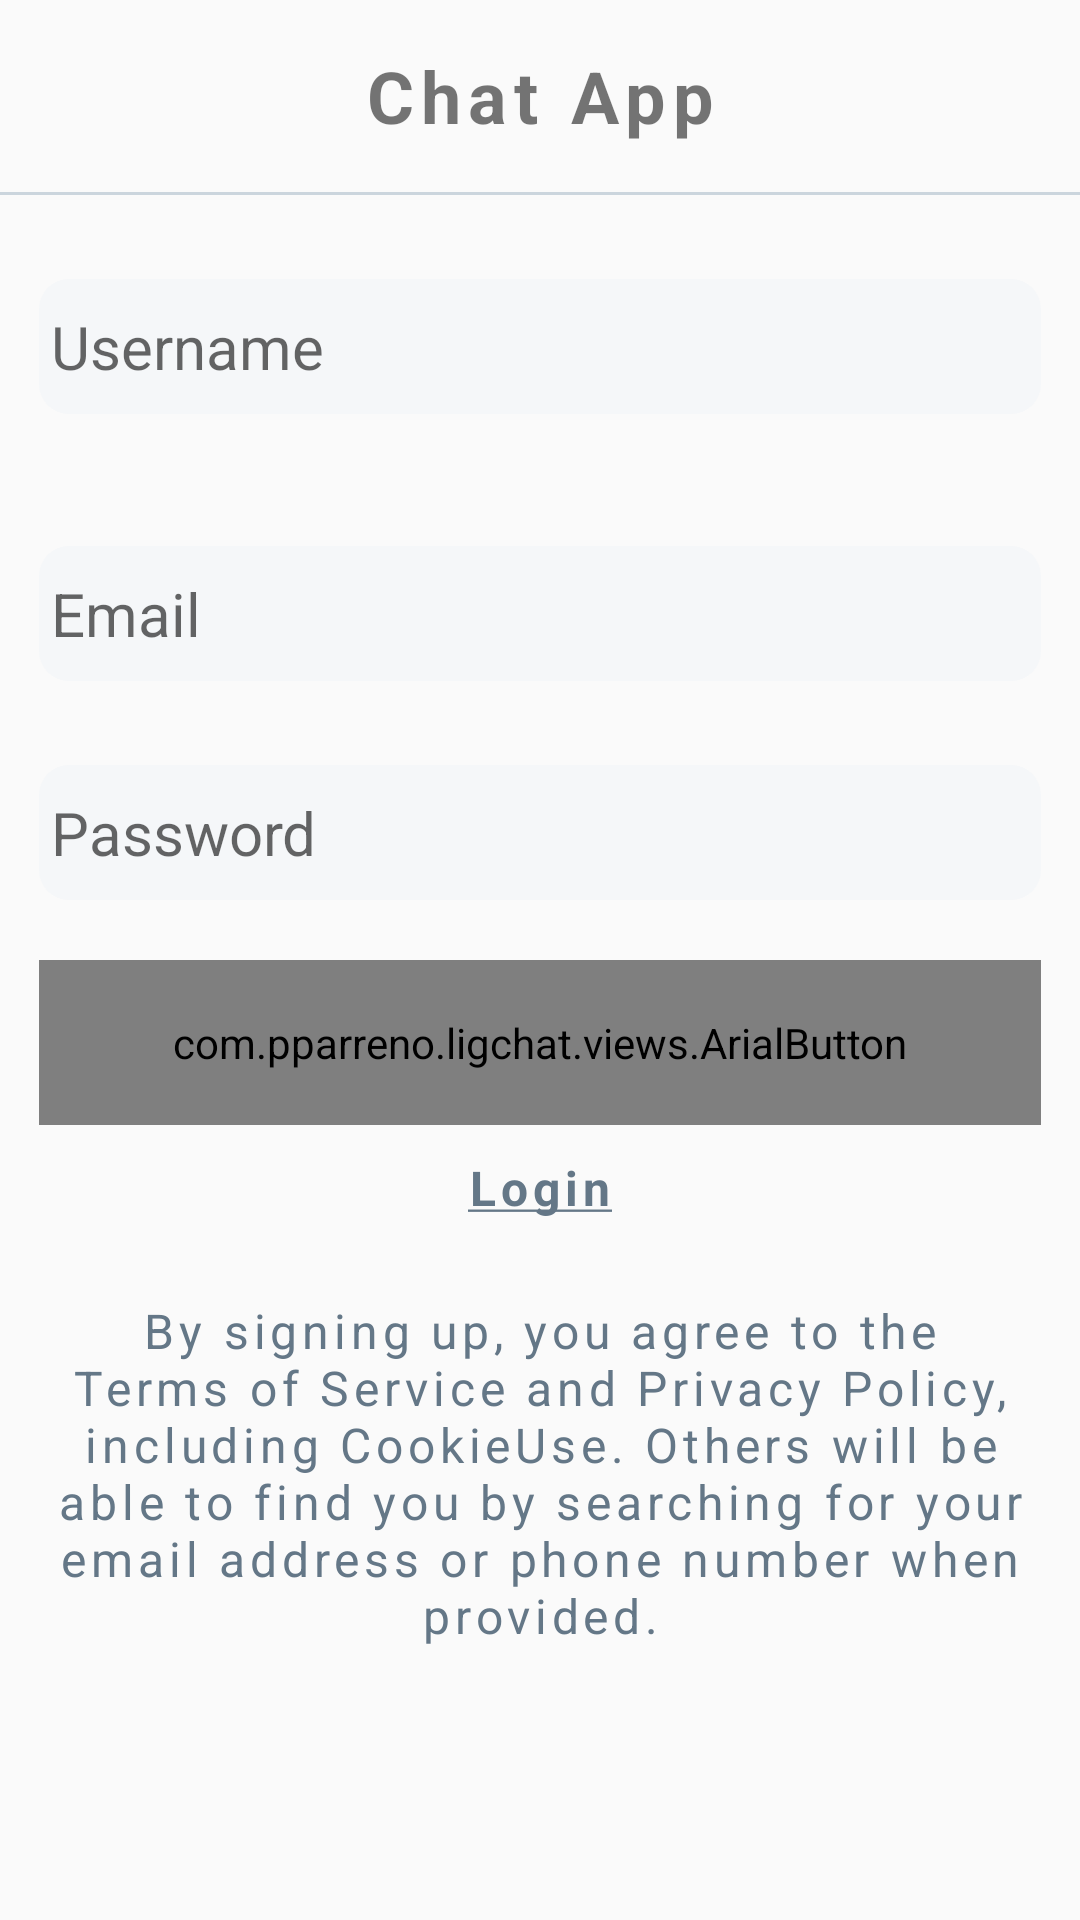

Write the Android layout XML for this screen, with the resource values it uses.
<!-- AndroidManifest.xml: application theme AppTheme -->
<!-- res/layout/sign_up_fragment.xml -->
<?xml version="1.0" encoding="utf-8"?>
<ScrollView xmlns:android="http://schemas.android.com/apk/res/android"
    xmlns:tools="http://schemas.android.com/tools"
    android:id="@+id/sign_up"
    android:layout_width="match_parent"
    android:layout_height="match_parent"
    tools:context=".onboarding.ui.fragment.SignUpFragment">


    <LinearLayout
        android:layout_width="match_parent"
        android:layout_height="wrap_content"
        android:orientation="vertical">

        <TextView
            android:id="@+id/top_label_text"
            android:layout_width="match_parent"
            android:layout_height="64dp"
            android:gravity="center"
            android:letterSpacing="0.1"
            android:text="@string/app_name"
            android:textSize="24sp"
            android:textStyle="bold" />

        <View
            android:id="@+id/top_borderline"
            android:layout_width="match_parent"
            android:layout_height="1dp"
            android:background="#cbd5dd" />

        <EditText
            android:id="@+id/username_field"
            style="@style/AppField"
            android:layout_width="match_parent"
            android:layout_marginTop="28dp"
            android:hint="@string/username"
            android:inputType="textPersonName"
            android:maxLength="16" />

        <TextView
            android:id="@+id/username_error_text"
            style="@style/AppTextError"
            android:layout_width="match_parent"
            android:layout_height="wrap_content"
            android:layout_marginStart="@dimen/side_margin"
            android:layout_marginTop="10dp"
            android:layout_marginEnd="@dimen/side_margin"
            android:text="@string/value_is_incorrect"
            android:textSize="20sp"
            android:visibility="gone" />


        <EditText
            android:id="@+id/email_field"
            style="@style/AppField"
            android:layout_width="match_parent"
            android:layout_marginTop="44dp"
            android:hint="@string/email"
            android:inputType="textEmailAddress" />

        <TextView
            android:id="@+id/email_error_text"
            style="@style/AppTextError"
            android:layout_width="match_parent"
            android:layout_height="wrap_content"
            android:layout_marginStart="@dimen/side_margin"
            android:layout_marginTop="10dp"
            android:layout_marginEnd="@dimen/side_margin"
            android:text="@string/value_is_incorrect"
            android:textSize="20sp"
            android:visibility="gone" />

        <EditText
            android:id="@+id/password_field"
            style="@style/AppField"
            android:layout_width="match_parent"
            android:layout_marginTop="28dp"
            android:hint="@string/password"
            android:inputType="textPassword"
            android:maxLength="16" />

        <TextView
            android:id="@+id/password_error_text"
            style="@style/AppTextError"
            android:layout_width="match_parent"
            android:layout_height="wrap_content"
            android:layout_marginStart="@dimen/side_margin"
            android:layout_marginTop="10dp"
            android:layout_marginEnd="@dimen/side_margin"
            android:text="@string/value_is_incorrect"
            android:textSize="20sp"
            android:visibility="gone" />

        <com.pparreno.ligchat.views.ArialButton
            android:id="@+id/signup_btn"
            style="@style/AppButton"
            android:layout_width="match_parent"
            android:layout_height="55dp"
            android:layout_marginStart="@dimen/side_margin"
            android:layout_marginTop="20dp"
            android:layout_marginEnd="@dimen/side_margin"
            android:background="@drawable/btn_primary_green_rounded"
            android:text="@string/sign_up" />

        <TextView
            android:id="@+id/login_text"
            style="@style/AppText"
            android:layout_width="match_parent"
            android:layout_height="wrap_content"
            android:layout_marginTop="10dp"
            android:gravity="center"
            android:text="@string/login_underline"
            android:textSize="16sp"
            android:textStyle="bold" />

        <TextView
            android:id="@+id/terms_agreement_text"
            style="@style/AppText"
            android:layout_width="match_parent"
            android:layout_height="wrap_content"
            android:layout_marginStart="@dimen/side_margin"
            android:layout_marginTop="26dp"
            android:layout_marginEnd="@dimen/side_margin"
            android:gravity="center"
            android:text="@string/terms_agreement_text"
            android:textSize="16sp" />


    </LinearLayout>


</ScrollView>
<!-- resources referenced by this layout -->
<resources>
  <dimen name="side_margin">13dp</dimen>
  <string name="app_name">Chat App</string>
  <string name="email">Email</string>
  <string name="login_underline"><u>Login</u></string>
  <string name="password">Password</string>
  <string name="sign_up">Sign Up</string>
  <string name="terms_agreement_text">By signing up, you agree to the Terms of Service and Privacy Policy, including CookieUse. Others will be able to find you by searching for your email address or phone number when provided.</string>
  <string name="username">Username</string>
  <string name="value_is_incorrect">Value is incorrect</string>
  <style name="AppButton" parent="@android:style/Widget.Button">
          <item name="android:textColor">#FFFFFFFF</item>
          <item name="android:textStyle">bold</item>
          <item name="android:textSize">20sp</item>
          <item name="android:letterSpacing">0.1</item>
          <item name="textAllCaps">false</item>
      </style>
  <style name="AppField" parent="Widget.AppCompat.EditText">
          <item name="android:layout_marginStart">@dimen/side_margin</item>
          <item name="android:layout_marginEnd">@dimen/side_margin</item>
          <item name="android:background">@drawable/bg_rounded_field</item>
          <item name="android:textColor">@color/text_gray</item>
          <item name="android:layout_height">45dp</item>
          <item name="android:textSize">20sp</item>
      </style>
  <style name="AppText" parent="Widget.AppCompat.TextView">
          <item name="android:textColor">@color/text_gray</item>
          <item name="android:letterSpacing">0.1</item>
      </style>
  <style name="AppTextError" parent="AppText">
          <item name="android:textColor">@color/error_red</item>
          <item name="android:textStyle">bold</item>
      </style>
  <style name="AppTheme" parent="Theme.AppCompat.Light.DarkActionBar">
          
          <item name="colorPrimary">@color/colorPrimary</item>
          <item name="colorPrimaryDark">@color/colorPrimaryDark</item>
          <item name="colorAccent">@color/colorAccent</item>
      </style>
  <dimen name="btn_radius">10dp</dimen>
  <color name="colorPrimary">#88e306</color>
  <dimen name="btn_padding">4dp</dimen>
  <color name="colorPrimaryPressed">#69b005</color>
  <!-- drawable bg_rounded_field (drawable) -->
  <?xml version="1.0" encoding="utf-8"?>
  <shape xmlns:android="http://schemas.android.com/apk/res/android"
      android:shape="rectangle">
      <corners android:radius="@dimen/btn_radius" />
      <solid android:color="@color/field_bg" />
  
      <padding
          android:bottom="@dimen/btn_padding"
          android:left="@dimen/btn_padding"
          android:right="@dimen/btn_padding"
          android:top="@dimen/btn_padding" />
  </shape>
  <color name="text_gray">#647787</color>
  <color name="error_red">#cc3432</color>
  <color name="colorPrimaryDark">#61a304</color>
  <color name="colorAccent">#771cf9</color>
  <color name="field_bg">#f5f7f9</color>
</resources>
